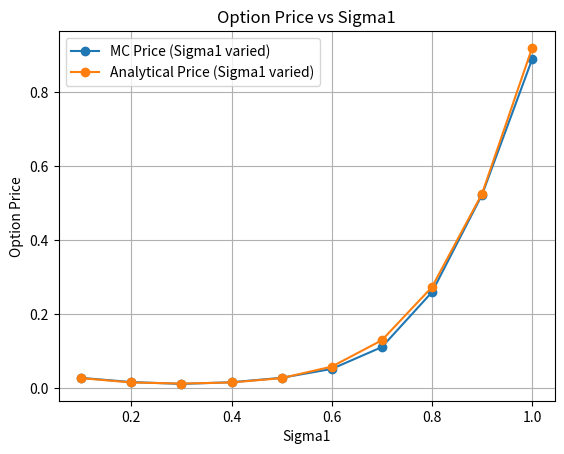
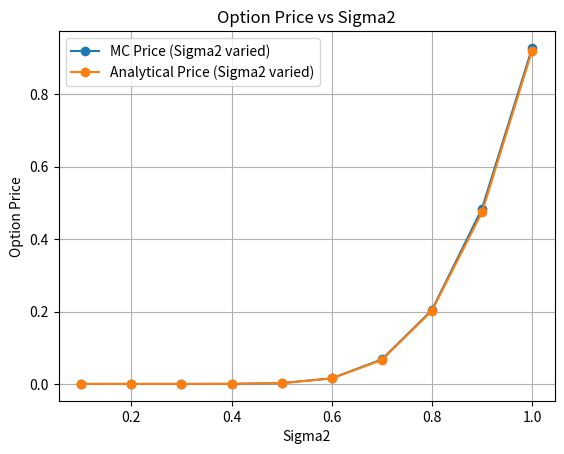
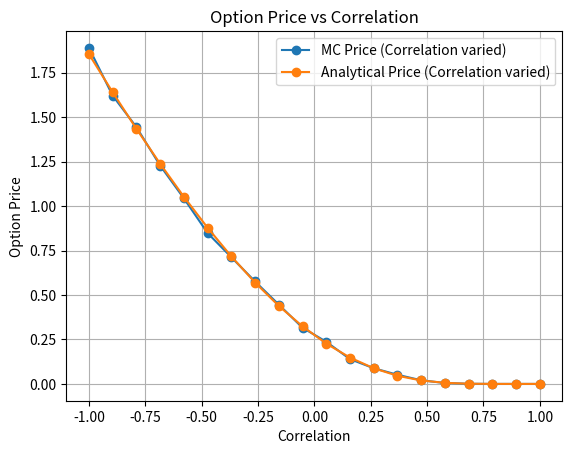
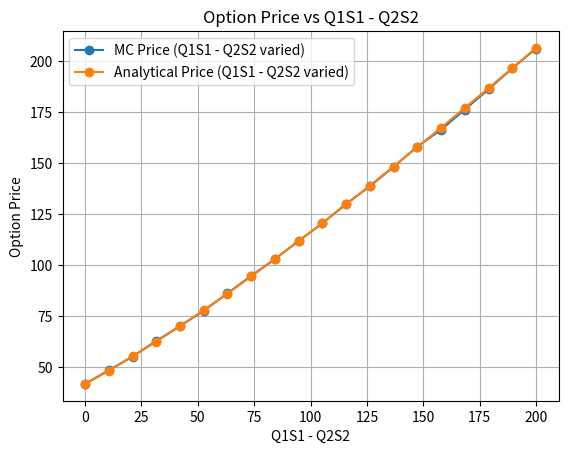

Reproduce these figures in Python, in order. (Note: this script raises an exception after producing the figures.)
# -*- coding: utf-8 -*-
"""
Created on Thu Sep  7 20:50:14 2023

[redacted]
"""

import numpy as np

def exchange_option_mc(S1_0, S2_0, T, r, q1, q2, sigma1, sigma2, rho, Q1, Q2, n_simulations=100000):
    z = np.random.randn(n_simulations, 2)
    z[:, 1] = rho*z[:, 0] + np.sqrt(1-rho**2)*z[:, 1]  # Cholesky decomposition for correlated Brownian motions

    # Simulate asset prices using geometric Brownian motion
    S1_T = S1_0 * np.exp((r - q1 - 0.5 * sigma1**2) * T + sigma1 * np.sqrt(T) * z[:, 0])
    S2_T = S2_0 * np.exp((r - q2 - 0.5 * sigma2**2) * T + sigma2 * np.sqrt(T) * z[:, 1])
    
    # Calculate the payoff for each simulation
    payoffs = np.maximum(Q1*S1_T - Q2*S2_T, 0)
    
    # Calculate the option price
    option_price = np.exp(-r * T) * np.mean(payoffs)
    
    return option_price

# Example:
S1_0, S2_0, T, r, q1, q2, sigma1, sigma2, rho, Q1, Q2 = 400, 200, 1, 0.05, 0, 0, 0.4, 0.6, 0.5, 0.1, 1

exchange_option_price = exchange_option_mc(S1_0, S2_0, T, r, q1, q2, sigma1, sigma2, rho, Q1, Q2)
print(f"Exchange Option Price (Monte Carlo): {exchange_option_price}")
import numpy as np
import scipy.stats as stats
def margrabe_option(S1_0, S2_0, T, q1, q2, sigma1, sigma2, rho, Q1, Q2):
    sigma = np.sqrt((sigma1)**2 + (sigma2)**2 -2*rho*sigma1*sigma2)
    
    d1 = (np.log(Q1*S1_0 / (Q2*S2_0)) + (q2 - q1 + 0.5 * sigma**2) * T) / (sigma * np.sqrt(T))
    d2 = d1 - sigma * np.sqrt(T)
    print(stats.norm.cdf(d1),stats.norm.cdf(d2))
    V = Q1 * S1_0 * np.exp(-q1 * T) * stats.norm.cdf(d1) - Q2 * S2_0 * np.exp(-q2 * T) * stats.norm.cdf(d2)
    return V

# Same parameters as before
# S1_0, S2_0, T, r, q1, q2, sigma1, sigma2, rho, Q1, Q2 = 400, 50, 1, 0.05, 0, 0, 0.4, 0.6, 0.5, 0.5, 1

exchange_option_price_analytical = margrabe_option(S1_0, S2_0, T, q1, q2, sigma1, sigma2, rho, Q1, Q2)
# exchange_option_price_analytical1 = margrabe_optionv1(S1_0, S2_0, T, q1, q2, sigma1, sigma2, rho, Q1, Q2)
print(f"Exchange Option Price (Margrabe's Formula): {exchange_option_price_analytical}")
# print(f"Exchange Option Price (Margrabe's 1 Formula): {exchange_option_price_analytical1}")
import matplotlib.pyplot as plt

sigmas = np.linspace(0.1, 1, 10)
mc_prices_sigma1 = []
analytical_prices_sigma1 = []
mc_prices_sigma2 = []
analytical_prices_sigma2 = []
for sigma in sigmas:
    monte_carlo_price = exchange_option_mc(S1_0, S2_0, T, r, q1, q2, sigma, sigma2, rho, Q1, Q2)
    analytical_price = margrabe_option(S1_0, S2_0, T, q1, q2, sigma, sigma2, rho, Q1, Q2)
    mc_prices_sigma1.append(monte_carlo_price)
    analytical_prices_sigma1.append(analytical_price)

for sigma in sigmas:
    monte_carlo_price = exchange_option_mc(S1_0, S2_0, T, r, q1, q2, sigma1, sigma, rho, Q1, Q2)
    analytical_price = margrabe_option(S1_0, S2_0, T, q1, q2, sigma1, sigma, rho, Q1, Q2)
    mc_prices_sigma2.append(monte_carlo_price)
    analytical_prices_sigma2.append(analytical_price)
plt.figure()
plt.plot(sigmas, mc_prices_sigma1, '-o', label='MC Price (Sigma1 varied)')
plt.plot(sigmas, analytical_prices_sigma1, '-o', label='Analytical Price (Sigma1 varied)')
plt.xlabel('Sigma1')
plt.ylabel('Option Price')
plt.legend()
plt.title('Option Price vs Sigma1')
plt.grid(True)
plt.show()
plt.figure()
plt.plot(sigmas, mc_prices_sigma2, '-o', label='MC Price (Sigma2 varied)')
plt.plot(sigmas, analytical_prices_sigma2, '-o', label='Analytical Price (Sigma2 varied)')
plt.xlabel('Sigma2')
plt.ylabel('Option Price')
plt.legend()
plt.title('Option Price vs Sigma2')
plt.grid(True)
plt.show()
correlations = np.linspace(-1, 1, 20)  # Range of correlations from -1 to 1
mc_prices_correlation = []
analytical_prices_correlation = []

for current_rho in correlations:
    monte_carlo_price = exchange_option_mc(S1_0, S2_0, T, r, q1, q2, sigma1, sigma2, current_rho, Q1, Q2)
    analytical_price = margrabe_option(S1_0, S2_0, T, q1, q2, sigma1, sigma2, current_rho, Q1, Q2)
    mc_prices_correlation.append(monte_carlo_price)
    analytical_prices_correlation.append(analytical_price)

plt.figure()
plt.plot(correlations, mc_prices_correlation, '-o', label='MC Price (Correlation varied)')
plt.plot(correlations, analytical_prices_correlation, '-o', label='Analytical Price (Correlation varied)')
plt.xlabel('Correlation')
plt.ylabel('Option Price')
plt.legend()
plt.title('Option Price vs Correlation')
plt.grid(True)
plt.show()
S1_values = np.linspace(S2_0*Q2/Q1, 2*S2_0*Q2/Q1, 20)  # Example range, adjust as needed
differences = []
mc_prices_difference = []
analytical_prices_difference = []

for current_S1 in S1_values:
    difference = Q1 * current_S1 - Q2 * S2_0
    monte_carlo_price = exchange_option_mc(current_S1, S2_0, T, r, q1, q2, sigma1, sigma2, rho, Q1, Q2)
    analytical_price = margrabe_option(current_S1, S2_0, T, q1, q2, sigma1, sigma2, rho, Q1, Q2)
    differences.append(difference)
    mc_prices_difference.append(monte_carlo_price)
    analytical_prices_difference.append(analytical_price)

plt.figure()
plt.plot(differences, mc_prices_difference, '-o', label='MC Price (Q1S1 - Q2S2 varied)')
plt.plot(differences, analytical_prices_difference, '-o', label='Analytical Price (Q1S1 - Q2S2 varied)')
plt.xlabel('Q1S1 - Q2S2')
plt.ylabel('Option Price')
plt.legend()
plt.title('Option Price vs Q1S1 - Q2S2')
plt.grid(True)
plt.show()
def convergence_study(simulation_sizes, *args, save_path="convergence_study.png"):
    prices = []
    conf_intervals = []
    
    for sim_size in simulation_sizes:
        price, _, interval = exchange_option_mc(*args, n_simulations=sim_size)
        prices.append(price)
        conf_intervals.append(interval)
    
    lower_bounds = [interval[0] for interval in conf_intervals]
    upper_bounds = [interval[1] for interval in conf_intervals]
    
    plt.figure(figsize=(10,6))
    plt.plot(simulation_sizes, prices, '-o', label='Option Price', color='blue')
    plt.fill_between(simulation_sizes, lower_bounds, upper_bounds, color='skyblue', alpha=0.4, label='90% Confidence Interval')
    plt.xscale('log')  # Set x-axis to log scale
    plt.xlabel('Number of Simulations (log scale)')
    plt.ylabel('Option Price')
    plt.title('Convergence Study with 90% Confidence Interval')
    plt.legend()
    plt.grid(True, which="both", ls="--", c='0.65')
    
    # Save the figure at high resolution
    plt.savefig("convergence.png", dpi=300)
    
    plt.show()

# ... [rest of the code remains the same] ...

# Convergence study with 90% CI marks and log x-axis


# Define the parameters
S1_0, S2_0, T, r, q1, q2, sigma1, sigma2, rho, Q1, Q2 = 100, 105, 1, 0.05, 0.02, 0.03, 0.2, 0.25, 0.5, 1, 1
params = (S1_0, S2_0, T, r, q1, q2, sigma1, sigma2, rho, Q1, Q2)

# Get option price, variance, and confidence interval
price, variance, conf_interval = exchange_option_mc(*params)
print(f"Exchange Option Price (Monte Carlo): {price}")
print(f"Variance: {variance}")
print(f"95% Confidence Interval: {conf_interval}")

# Convergence study
convergence_study([100, 1000, 10000, 100000, 1000000], *params)
